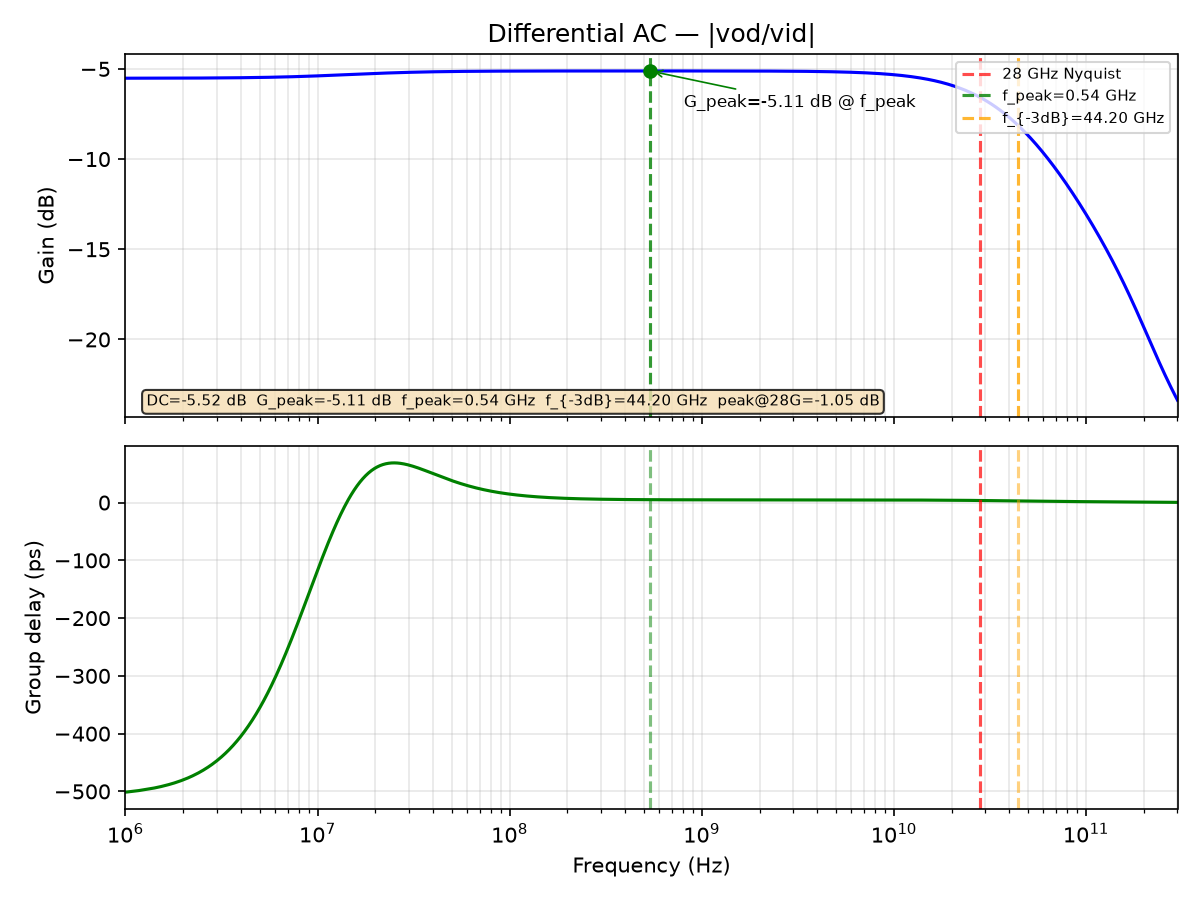

Data behind this chart, as committed beside it:
freq_Hz, gain_dB, gd_ps
1000000, -5.517, -501.2
1011584, -5.517, -501.1
1023302, -5.517, -500.9
1035156, -5.516, -500.7
1047147, -5.516, -500.6
1059277, -5.516, -500.4
1071548, -5.516, -500.2
1083961, -5.516, -500
1096517, -5.516, -499.8
1109219, -5.516, -499.6
1122068, -5.516, -499.4
1135067, -5.516, -499.2
1148215, -5.516, -499
1161516, -5.516, -498.8
1174971, -5.516, -498.5
1188582, -5.516, -498.3
1202350, -5.516, -498
1216278, -5.516, -497.8
1230368, -5.516, -497.5
1244620, -5.516, -497.3
1259038, -5.515, -497
1273622, -5.515, -496.8
1288376, -5.515, -496.5
1303300, -5.515, -496.2
1318398, -5.515, -496
1333670, -5.515, -495.6
1349119, -5.515, -495.3
1364747, -5.515, -495.1
1380557, -5.515, -494.7
1396549, -5.515, -494.4
1412727, -5.515, -494.1
1429092, -5.515, -493.8
1445646, -5.515, -493.4
1462392, -5.514, -493.1
1479333, -5.514, -492.7
1496469, -5.514, -492.3
1513804, -5.514, -492
1531340, -5.514, -491.6
1549079, -5.514, -491.2
1567024, -5.514, -490.8
1585176, -5.514, -490.4
1603539, -5.514, -490
1622114, -5.513, -489.6
1640904, -5.513, -489.1
1659913, -5.513, -488.7
1679141, -5.513, -488.2
1698592, -5.513, -487.8
1718269, -5.513, -487.3
1738173, -5.513, -486.8
1758308, -5.513, -486.3
1778676, -5.512, -485.8
1799280, -5.512, -485.3
1820123, -5.512, -484.8
1841207, -5.512, -484.2
1862536, -5.512, -483.7
1884111, -5.512, -483.1
1905937, -5.512, -482.5
1928015, -5.511, -481.9
1950349, -5.511, -481.3
1972942, -5.511, -480.7
... 1,036 more rows
